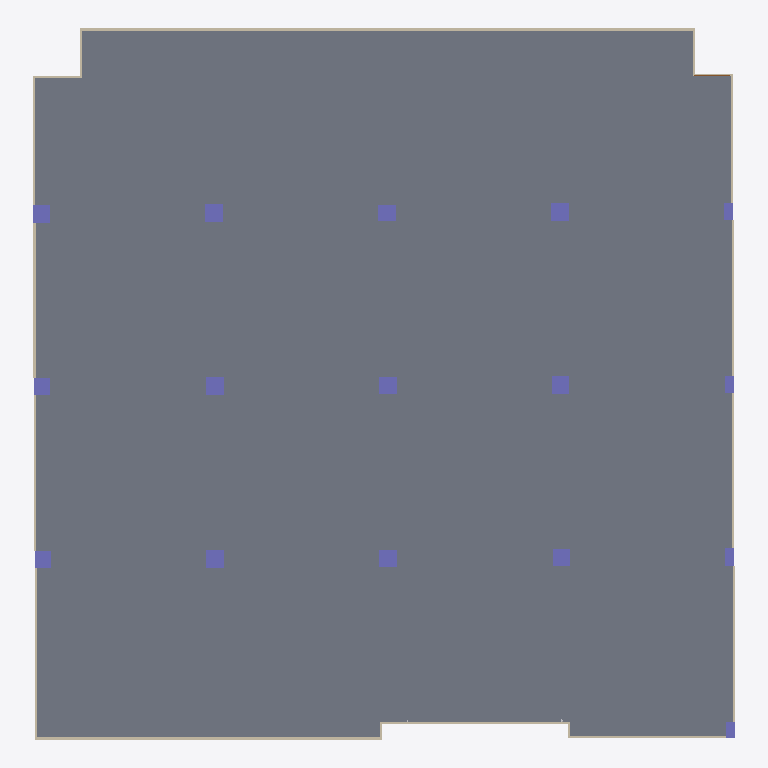
Plan cut of the same IFC building model at storey 'Default storey' (level 0.00 m, cut at 1.40 m), seen from above with north up, elements coloured by IFC class: 18 walls (beige), 16 columns (violet), 1 slab (grey), 1 door (brown). Cut surfaces are drawn darker.
Extent 48.7 m × 49.4 m × 11.6 m (x, y, z). Storeys (1): Default storey at 0.00 m. Elements (464): 166 IfcFlowFitting, 157 IfcFlowSegment, 101 IfcBeam, 18 IfcWall, 16 IfcColumn, 3 IfcWindow, 2 IfcSlab, 1 IfcDoor.

HEADER;
FILE_DESCRIPTION((''),'2;1');
FILE_NAME('Name','2022-03-09T22:45:02',(''),(''),'Processor version 5.1.0.0','Originating System','');
FILE_SCHEMA(('IFC4'));
ENDSEC;
DATA;
#1=IFCPROJECT('3xAUOOq$90eO7YZh9iIA1c',#2,'Model',$,$,$,$,(#19,#22),#7);
#23=IFCBUILDING('1iQLfzmCb6qeQO00XYdRSR',#2,'Building',$,$,#24,$,$,.ELEMENT.,$,$,$);
#28=IFCBUILDINGSTOREY('1nnq7357n6MOGvFLNB1Bvo',#2,'Default storey',$,$,$,$,$,$,0.0);
#4555=IFCSLAB('09AoPicjXEhh_rlZ2MkJWG',#2,$,$,$,#24,#4556,$,$);
#4054=IFCWALL('3NcwA4_U9BEA9XY0efJHYR',#2,$,$,$,#24,#4055,'12',.NOTDEFINED.);
#4089=IFCWALL('3w_5QvdLb32f9QW7J58qzP',#2,$,$,$,#24,#4090,'13',.NOTDEFINED.);
#3914=IFCWALL('2qYhmWxNH8$OLIvpdE$pAF',#2,$,$,$,#24,#3915,'8',.NOTDEFINED.);
#4124=IFCWALL('2$KbBAN0PBs8bL6kyTNMRH',#2,$,$,$,#24,#4125,'14',.NOTDEFINED.);
#3984=IFCWALL('3PRMT$sFLFLRJITK8DidNP',#2,$,$,$,#24,#3985,'10',.NOTDEFINED.);
#257=IFCCOLUMN('29hSjQJiD03vQ1Eeuj3uRD',#2,'',$,$,#24,#258,$,$);
#238=IFCCOLUMN('02PhB99uzDI83Et5XKk$1$',#2,'',$,$,#24,#239,$,$);
#276=IFCCOLUMN('3B5hACvgv3nAwnWjfLKDLK',#2,'',$,$,#24,#277,$,$);
#314=IFCCOLUMN('0Rh8RxaRrBkuQALXXy8Ib9',#2,'',$,$,#24,#315,$,$);
#3739=IFCWALL('0OT_mTde514BTqVBo8uJKB',#2,$,$,$,#24,#3740,'3',.NOTDEFINED.);
#3774=IFCWALL('2ZQUIEnHT2OfrgQFaQCvpT',#2,$,$,$,#24,#3775,'4',.NOTDEFINED.);
#3879=IFCWALL('0mEguC63TAjwx6BATIb_VL',#2,$,$,$,#24,#3880,'7',.NOTDEFINED.);
#4019=IFCWALL('3Y65R2U0LBqPMtmir3YEBI',#2,$,$,$,#24,#4020,'11',.NOTDEFINED.);
#3809=IFCWALL('1X7ZJ2Dh1Bg9l7cIz2$vKy',#2,$,$,$,#24,#3810,'5',.NOTDEFINED.);
#105=IFCCOLUMN('09ach4Njj14B$6kcNS$eTN',#2,'',$,$,#24,#106,$,$);
#162=IFCCOLUMN('0dkM8Bp696kuek65OEiKb$',#2,'',$,$,#24,#163,$,$);
#181=IFCCOLUMN('3KZnjXIm5FquYAbLNioI2c',#2,'',$,$,#24,#182,$,$);
#200=IFCCOLUMN('10CtoeoFbALgKk6vn9xz2H',#2,'',$,$,#24,#201,$,$);
#48=IFCCOLUMN('3MO4pOKjbDuhHAXtQUoVkr',#2,'',$,$,#24,#49,$,$);
#219=IFCCOLUMN('3UU0JkxNvCKhb1QBJCKqjl',#2,'',$,$,#24,#220,$,$);
#67=IFCCOLUMN('3b4QtVhHb9eOjIsi3QzAE0',#2,'',$,$,#24,#68,$,$);
#143=IFCCOLUMN('0Gn2xGkiT2OxtR8oXH1X2I',#2,'',$,$,#24,#144,$,$);
#3844=IFCWALL('13iJKMqLf4ku5S$wR4kEvR',#2,$,$,$,#24,#3845,'6',.NOTDEFINED.);
#3949=IFCWALL('1$QF2lC3r8ixnFTK0oWoRw',#2,$,$,$,#24,#3950,'9',.NOTDEFINED.);
#86=IFCCOLUMN('0oy7F_EeXFS9OOPI21GOiP',#2,'',$,$,#24,#87,$,$);
#124=IFCCOLUMN('1AYRFjJ8DCVQwKBO5K8GHF',#2,'',$,$,#24,#125,$,$);
#295=IFCCOLUMN('3vAo7nXxzBNxkvJ8QhyNrR',#2,'',$,$,#24,#296,$,$);
#29=IFCCOLUMN('1xPe08mkb8Z86p7v3E2rVn',#2,'',$,$,#24,#30,$,$);
#4194=IFCWALL('3i$ydhOc15r8LT4sUbrQWd',#2,$,$,$,#24,#4195,'16',.NOTDEFINED.);
#4229=IFCWALL('2QTfqNhu11dhfhq0pW3I_$',#2,$,$,$,#24,#4230,'17',.NOTDEFINED.);
#4264=IFCWALL('0yyJU2V5L1ZfmQeY0Fz9Us',#2,$,$,$,#24,#4265,'18',.NOTDEFINED.);
#4159=IFCWALL('15VuEajkP4Efr9j3suZDo_',#2,$,$,$,#24,#4160,'15',.NOTDEFINED.);
#3704=IFCWALL('2IBGri9JzEgOYVkpfqYPpu',#2,$,$,$,#24,#3705,'2',.NOTDEFINED.);
#4491=IFCDOOR('3WRlwfGxPCgOQIwPcnLp9S',#2,$,$,$,#24,#4492,$,$,$,.NOTDEFINED.,$,$);
#3669=IFCWALL('0E5Ou641f4s9HWZGkqQoQ$',#2,$,$,$,#24,#3670,'1',.NOTDEFINED.);
ENDSEC;